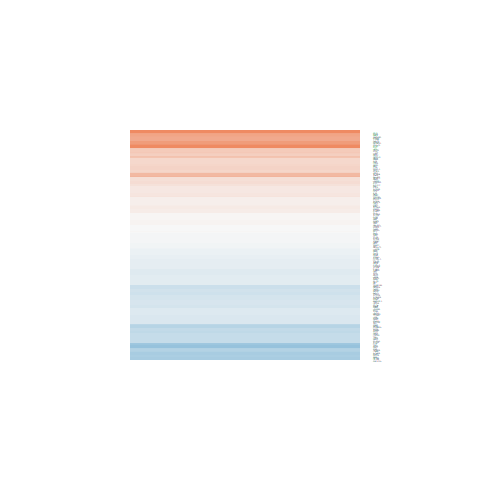

Values plotted in this chart, from the file beside it:
logFC, AveExpr, t, P.Value, adj.P.Val, B
0.002277, 5.139, 0.01206, 0.9905, 0.9955, -6.491
-0.6494, 1.806, -2.01, 0.05568, 0.306, -4.114
-0.1484, 3.098, -0.5921, 0.5593, 0.7653, -6.009
-0.205, 5.143, -1.062, 0.2988, 0.5703, -5.924
-0.02204, 10.83, -0.158, 0.8757, 0.9446, -6.509
-0.1921, 5.276, -1.486, 0.1501, 0.4231, -5.424
-0.5178, 3.756, -1.787, 0.08653, 0.351, -4.823
0.1137, 8.416, 0.74, 0.4664, 0.703, -6.279
-0.09825, 5.344, -0.6926, 0.4951, 0.7225, -6.266
0.2003, 5.283, 1.381, 0.1798, 0.4554, -5.582
-0.2311, 5.723, -1.165, 0.2552, 0.5288, -5.855
-0.3456, 3.544, -1.388, 0.1776, 0.4529, -5.386
0.04838, 5.374, 0.325, 0.748, 0.878, -6.453
0.1029, 6.437, 0.5896, 0.5609, 0.7663, -6.375
-0.1957, 7.476, -1.014, 0.3208, 0.5887, -6.054
0.2413, 6.535, 1.768, 0.0896, 0.3542, -5.052
-0.09683, 3.535, -0.5723, 0.5724, 0.7734, -6.159
-0.1273, 3.243, -0.6085, 0.5485, 0.7577, -6.049
-0.1272, 2.302, -0.3389, 0.7376, 0.8725, -5.899
0.2838, 1.671, 1.553, 0.1334, 0.4047, -4.853
0.01369, 3.928, 0.05828, 0.954, 0.9805, -6.382
-0.4736, 0.9554, -1.021, 0.3174, 0.5867, -5.211
0.02442, 5.37, 0.1515, 0.8808, 0.9467, -6.498
-0.07088, 4.815, -0.4886, 0.6295, 0.81, -6.336
0.5452, 2.87, 1.519, 0.1417, 0.4129, -4.88
-0.1211, 3.155, -0.6016, 0.553, 0.7611, -6.051
-0.1906, 4.071, -0.865, 0.3955, 0.6485, -6.002
0.2981, 0.705, 0.643, 0.5263, 0.745, -5.439
-0.0436, 5.263, -0.3009, 0.766, 0.8905, -6.458
-0.35, 9.495, -2.09, 0.04727, 0.2906, -4.496
-0.1867, 6.196, -1.056, 0.3014, 0.5727, -5.988
-0.1779, 4.595, -1.162, 0.2568, 0.5305, -5.748
0.6935, 5.97, 2.731, 0.01159, 0.2204, -3.227
1, 6.994, 7.667, 6.23977805977207e-08, 0.0001134, 8.385
-0.4523, 5.201, -2.507, 0.01928, 0.2394, -3.657
0.7547, 8.144, 5.157, 2.71915879405462e-05, 0.01506, 2.513
-0.02598, 5.593, -0.1359, 0.893, 0.9529, -6.513
0.8329, 2.968, 3.594, 0.001443, 0.1561, -1.047
0.4105, 8.276, 2.37, 0.02607, 0.2492, -3.984
0.004228, 3.918, 0.01532, 0.9879, 0.9946, -6.393
0.1844, 6.077, 1.062, 0.2986, 0.5701, -5.988
0.5482, 4.338, 3.629, 0.001324, 0.153, -1.135
-0.2059, 5.093, -1.499, 0.1468, 0.4192, -5.394
0.09327, 8.047, 0.5465, 0.5897, 0.7854, -6.408
-0.1418, 7.21, -0.7842, 0.4405, 0.6824, -6.255
-0.1591, 6.47, -0.6445, 0.5253, 0.7443, -6.34
0.317, 5.067, 1.465, 0.1558, 0.4271, -5.384
-0.128, 6.844, -0.7156, 0.4811, 0.7123, -6.303
-0.141, 3.666, -0.9071, 0.3733, 0.6328, -5.925
0.1654, 5.247, 0.9161, 0.3686, 0.6291, -6.087
-0.2431, 5.72, -1.487, 0.15, 0.4231, -5.441
0.2406, 6.036, 1.413, 0.1703, 0.4445, -5.567
0.02757, 3.653, 0.1216, 0.9042, 0.9576, -6.32
0.2081, 5.578, 1.225, 0.2324, 0.5084, -5.788
0.3251, 7.932, 2.345, 0.02756, 0.2526, -4.039
0.4174, 0.5878, 1.025, 0.3156, 0.5848, -5.13
-0.3701, 5.069, -2.184, 0.03889, 0.2769, -4.281
-0.2207, 7.91, -1.533, 0.1381, 0.4089, -5.42
0.08888, 7.562, 0.6842, 0.5004, 0.7263, -6.33
0.1442, 5.155, 1.01, 0.3226, 0.59, -5.992
... 112 more rows
